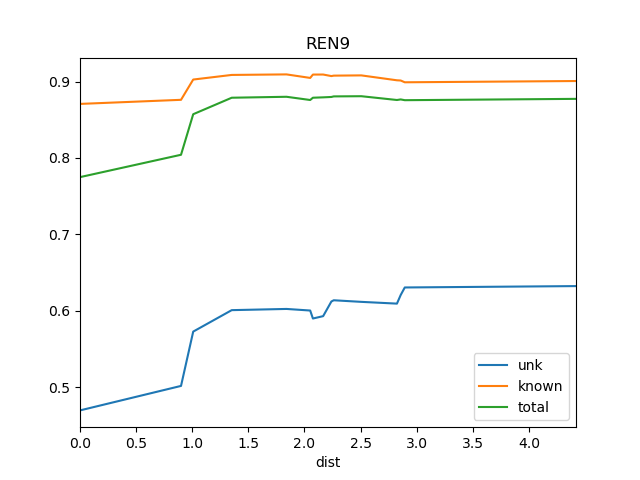

The data file committed next to this chart (first rows):
dist, known, total, train_docs, unk
0.0, 0.8707, 0.775, {'REN10'}, 0.4699
0.9, 0.8761, 0.8042, {'REN6', 'REN10', 'REN5'}, 0.5019
1.009, 0.9026, 0.8572, {'REN5', 'REN8', 'REN7', 'REN6', 'REN10'…, 0.573
1.352, 0.9086, 0.8788, {'REN4', 'REN3', 'REN5', 'REN8', 'REN6',…, 0.601
1.84, 0.9093, 0.88, {'REN4', 'REN15', 'REN3', 'REN5', 'REN8'…, 0.6026
2.051, 0.9047, 0.8758, {'REN4', 'REN15', 'St2', 'REN5', 'REN3',…, 0.6005
2.075, 0.9091, 0.8788, {'REN4', 'REN15', 'SRR1', 'St2', 'REN5',…, 0.5901
2.166, 0.9091, 0.8793, {'REN4', 'REN15', 'SRR1', 'St2', 'REN5',…, 0.5932
2.239, 0.9071, 0.8798, {'REN19', 'REN4', 'REN15', 'BS1', 'SRR1'…, 0.6123
2.261, 0.9077, 0.8805, {'REN19', 'REN10', 'WS1', 'REN4', 'REN15…, 0.6139
2.506, 0.908, 0.8808, {'SOS1', 'REN19', 'REN10', 'WS1', 'REN11…, 0.6119
2.824, 0.9016, 0.8758, {'REN10', 'REN11', 'REN15', 'SRR1', 'REN…, 0.6096
2.857, 0.9013, 0.8766, {'REN11', 'REN15', 'SRR1', 'REN7', 'REN2…, 0.6208
2.894, 0.899, 0.8756, {'REN11', 'REN15', 'SRR1', 'REN7', 'REN2…, 0.6307
4.419, 0.9007, 0.8773, {'REN11', 'REN15', 'SRR1', 'REN7', 'REN2…, 0.6325
